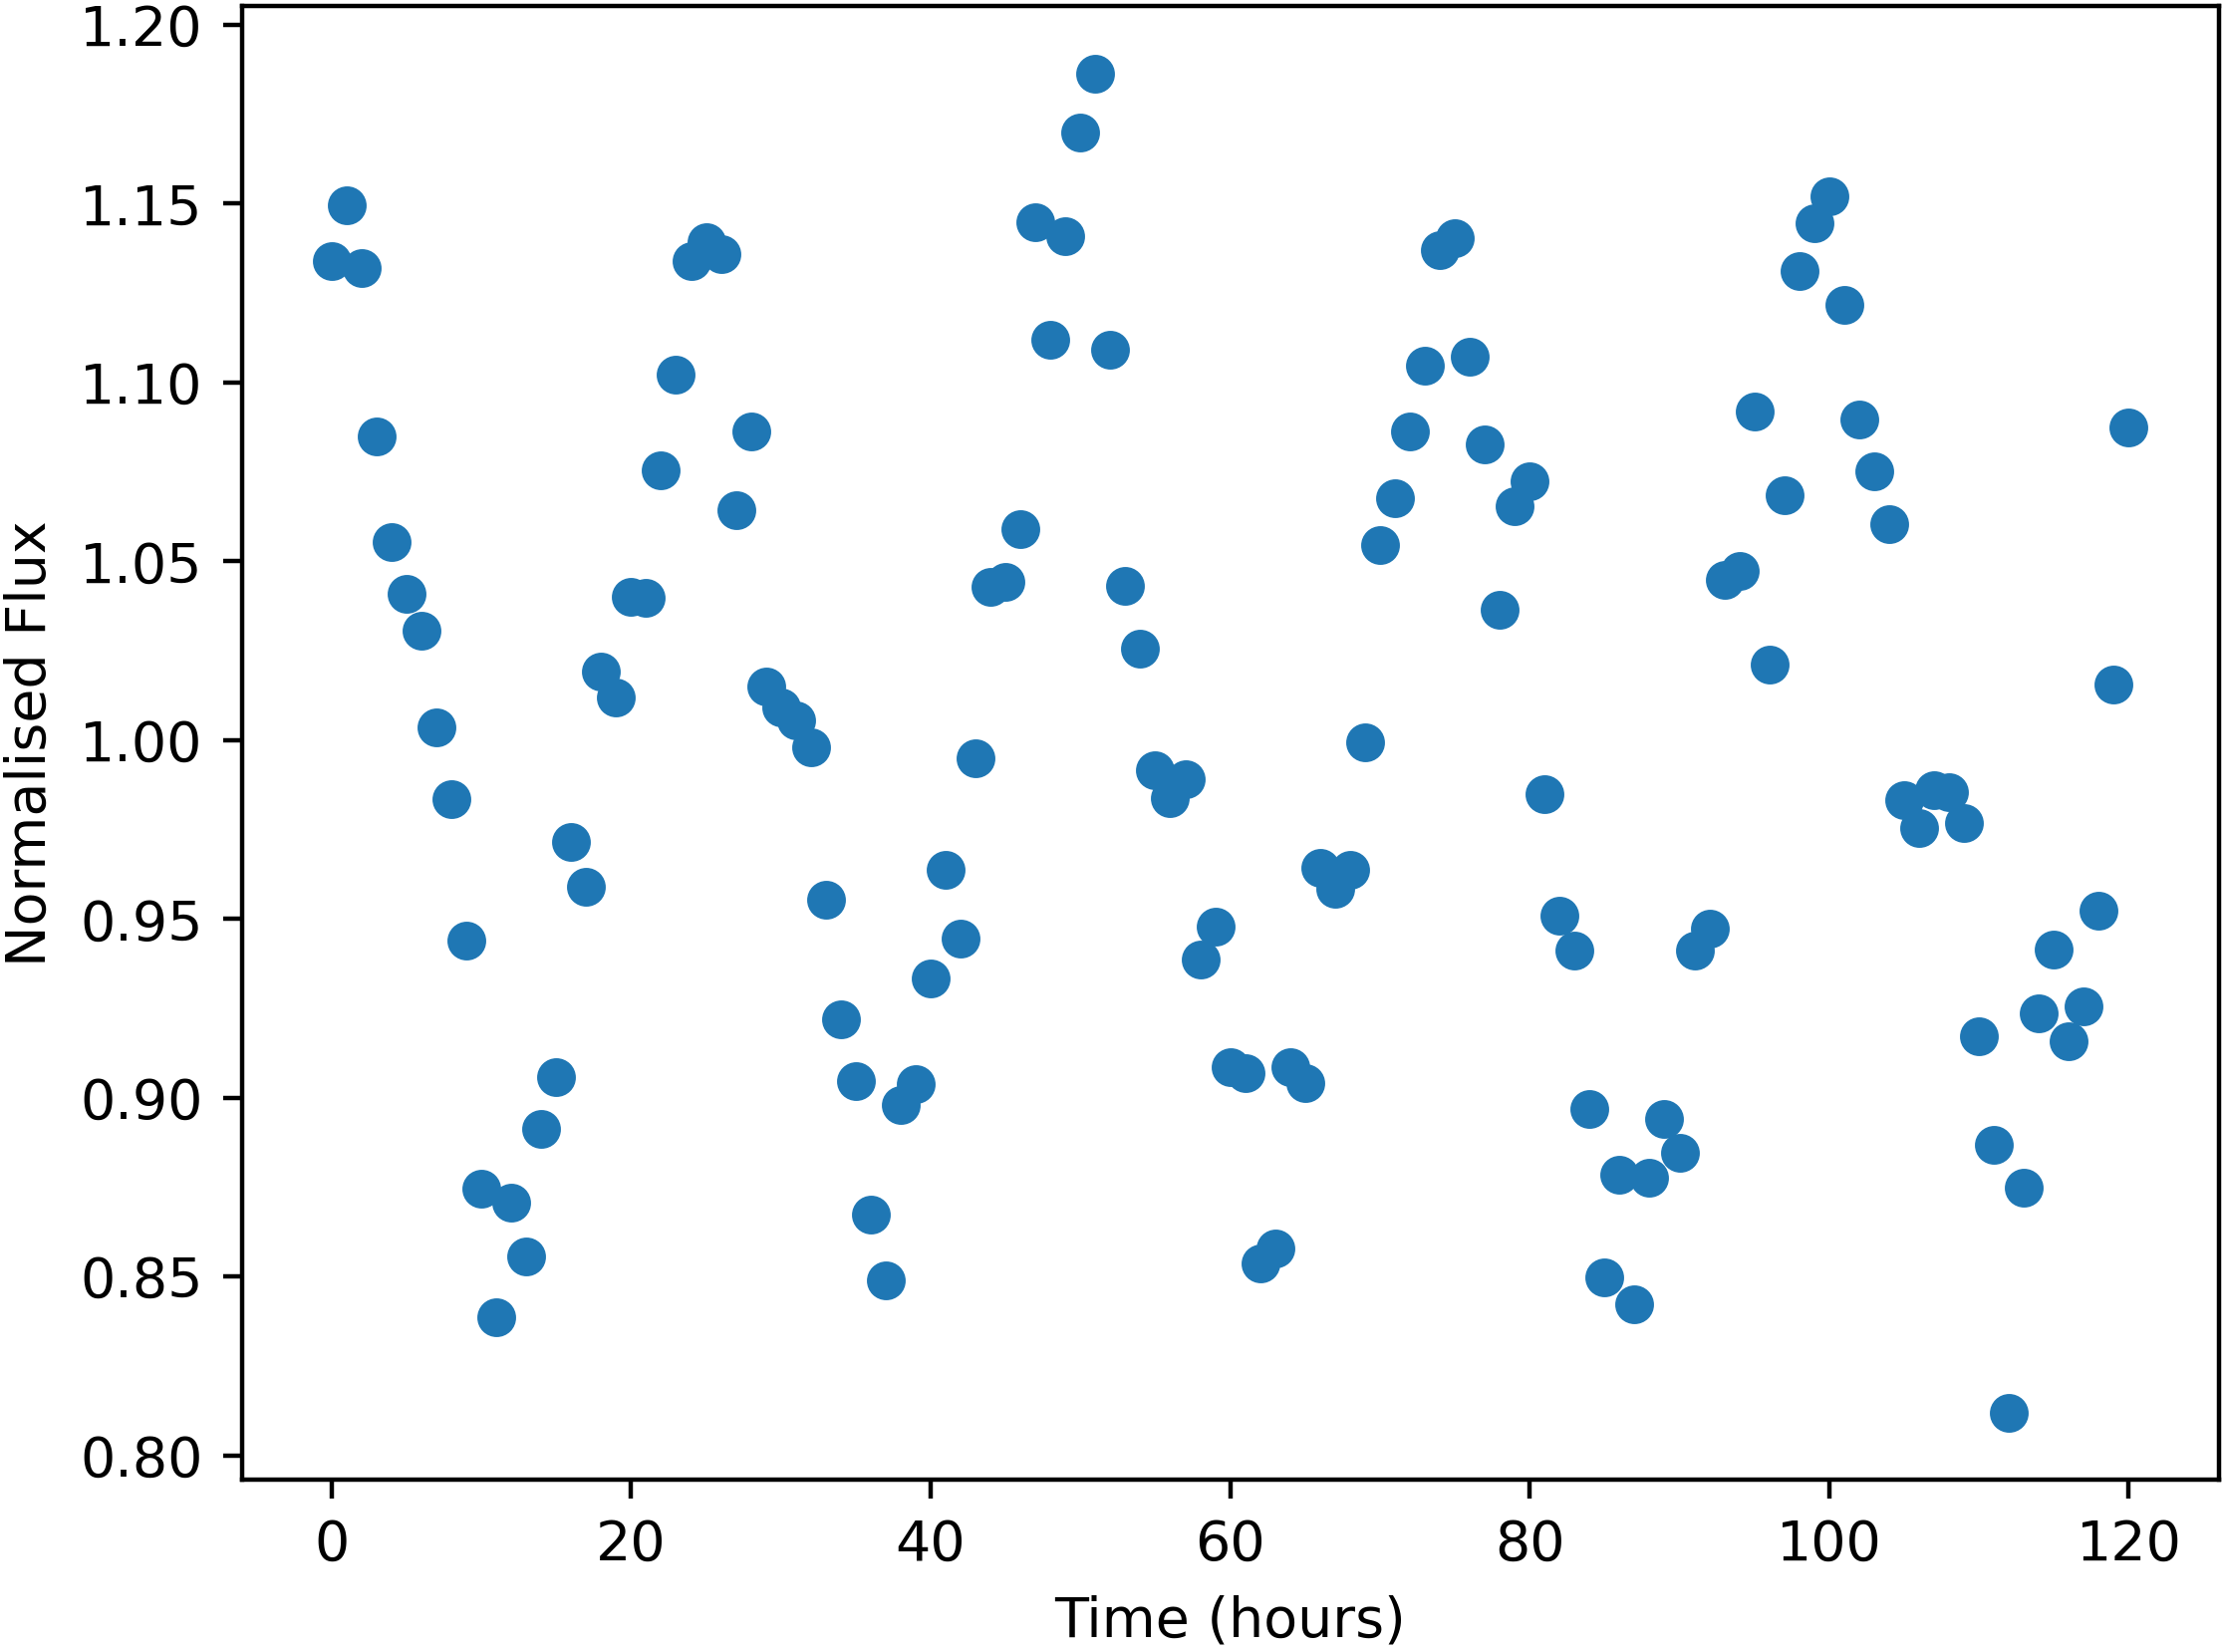

The file beside this chart, header and first rows:
Time, NormalisedFlux
0.0, 1.134
1.0, 1.15
2.0, 1.132
3.0, 1.085
4.0, 1.055
5.0, 1.041
6.0, 1.03
7.0, 1.003
8.0, 0.9835
9.0, 0.944
10.0, 0.8745
11.0, 0.8385
12.0, 0.8707
13.0, 0.8555
14.0, 0.8912
15.0, 0.9059
16.0, 0.9714
17.0, 0.9589
18.0, 1.019
19.0, 1.012
20.0, 1.04
21.0, 1.04
22.0, 1.075
23.0, 1.102
24.0, 1.134
25.0, 1.139
26.0, 1.136
27.0, 1.064
28.0, 1.086
29.0, 1.015
30.0, 1.009
31.0, 1.006
32.0, 0.9979
33.0, 0.9552
34.0, 0.9219
35.0, 0.9046
36.0, 0.8672
37.0, 0.849
38.0, 0.8981
39.0, 0.9038
40.0, 0.9334
41.0, 0.9636
42.0, 0.9444
43.0, 0.9949
44.0, 1.043
45.0, 1.044
46.0, 1.059
47.0, 1.145
48.0, 1.112
49.0, 1.141
50.0, 1.17
51.0, 1.186
52.0, 1.109
53.0, 1.043
54.0, 1.026
55.0, 0.9915
56.0, 0.9837
57.0, 0.9891
58.0, 0.9387
59.0, 0.9479
... 61 more rows
